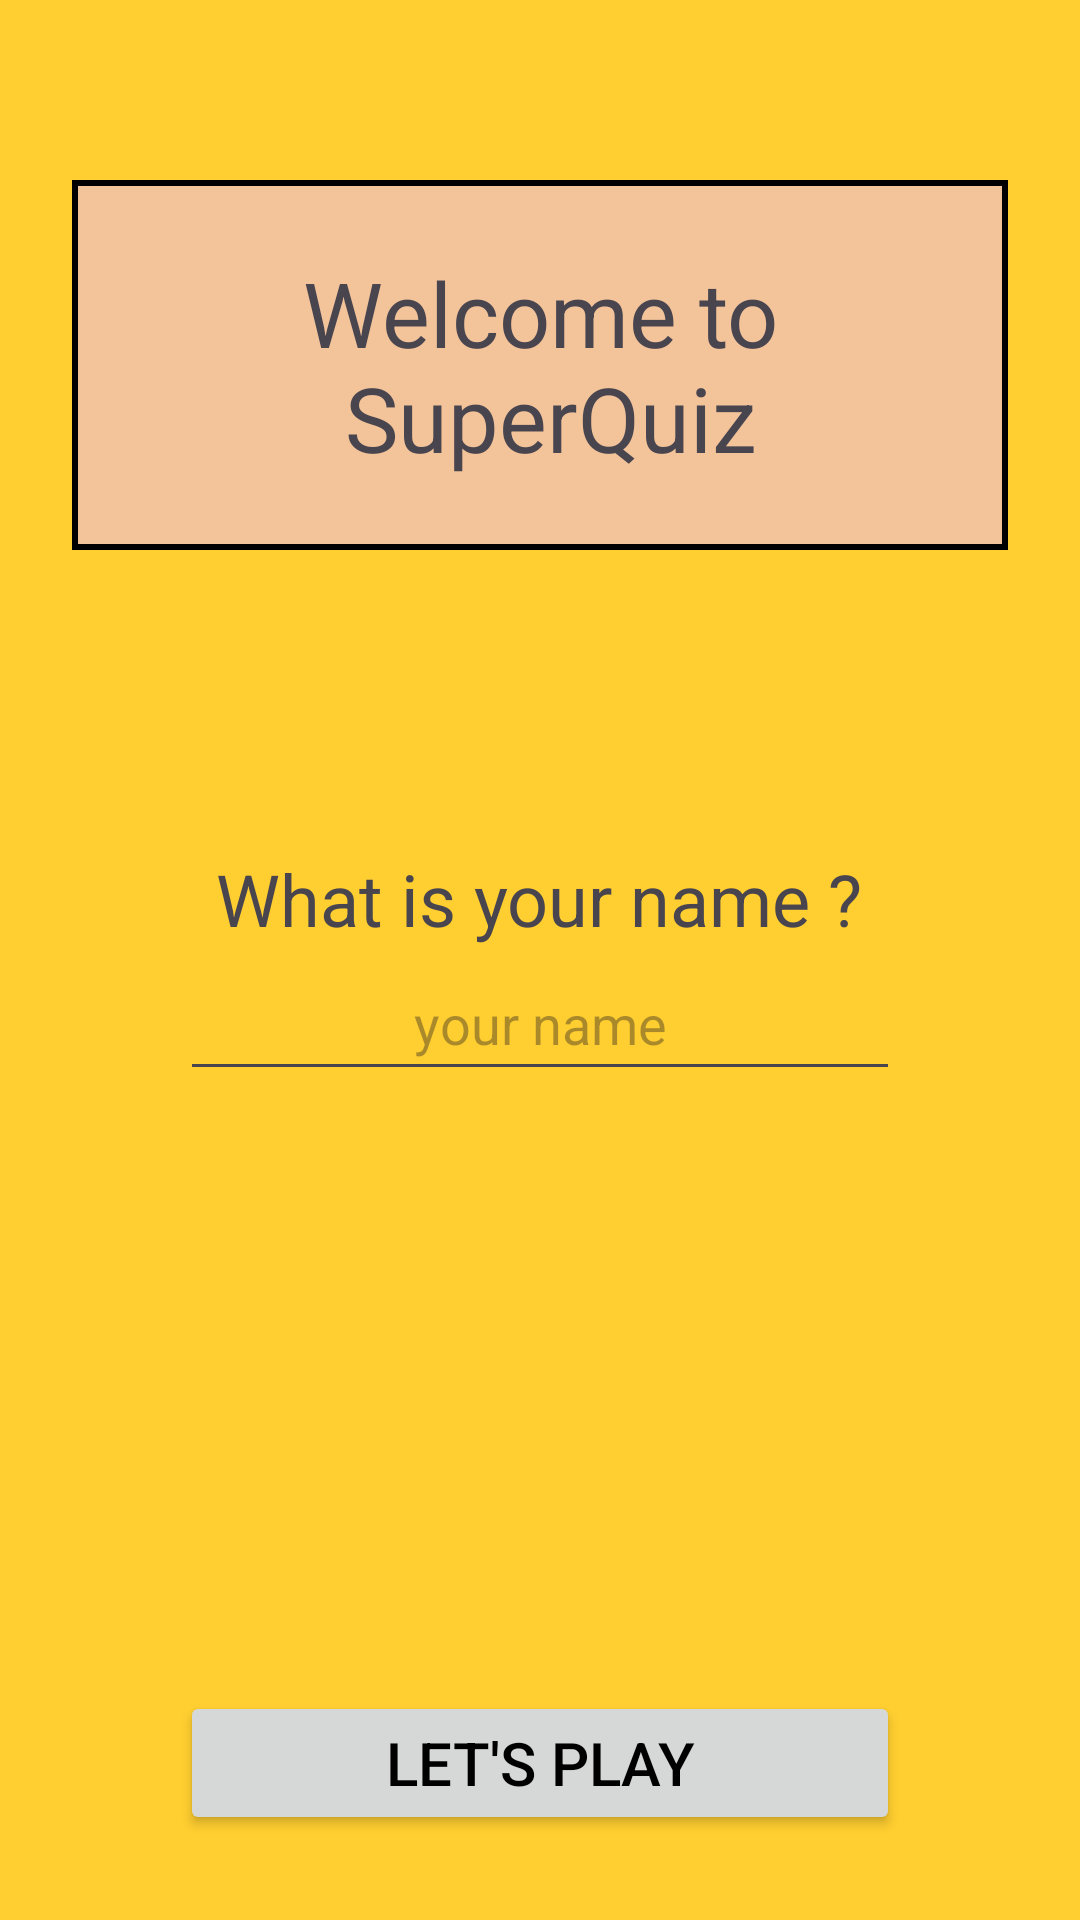

Write the Android layout XML for this screen, with the resource values it uses.
<!-- AndroidManifest.xml: application theme Theme.SuperQuiz -->
<!-- res/layout/fragment_welcome.xml -->
<?xml version="1.0" encoding="utf-8"?>
<LinearLayout xmlns:android="http://schemas.android.com/apk/res/android"
    xmlns:tools="http://schemas.android.com/tools"
    android:layout_width="match_parent"
    android:layout_height="match_parent"
    android:background="#FFCE30"
    android:gravity="center_horizontal"
    android:orientation="vertical"
    tools:context=".ui.welcome.WelcomeFragment">

    <TextView
        android:id="@+id/message_welcome"
        android:layout_width="match_parent"
        android:layout_height="wrap_content"
        android:layout_marginStart="24dp"
        android:layout_marginTop="60dp"
        android:layout_marginEnd="24dp"
        android:background="@drawable/border"
        android:padding="24dp"
        android:text="@string/welcome_to_superquiz"
        android:textAlignment="center"
        android:textSize="30sp" />

    <TextView
        android:id="@+id/message_for_input"
        android:layout_width="wrap_content"
        android:layout_height="wrap_content"
        android:layout_marginTop="100dp"
        android:text="@string/nom"
        android:textSize="24sp" />

    <EditText
        android:id="@+id/message_input"
        android:layout_width="match_parent"
        android:layout_height="wrap_content"
        android:layout_marginStart="60dp"
        android:layout_marginEnd="60dp"
        android:autofillHints="name"
        android:hint="@string/nom_ecrit"
        android:inputType="text"
        android:minHeight="48dp"
        android:textAlignment="center" />

    <Button
        android:id="@+id/button_welcome"
        android:layout_width="match_parent"
        android:layout_height="wrap_content"
        android:layout_marginStart="60dp"
        android:layout_marginTop="200dp"
        android:layout_marginEnd="60dp"
        android:text="@string/text_bouton"
        android:textColor="@color/black"
        android:textSize="20sp"

        />



</LinearLayout>
<!-- resources referenced by this layout -->
<resources>
  <!-- drawable border (drawable) -->
  <?xml version="1.0" encoding="utf-8"?>
  <shape
      xmlns:android="http://schemas.android.com/apk/res/android"
      android:shape="rectangle">
  
      <solid android:color="#F3C39A"/>
  
      <stroke
          android:width="2dp"
          android:color="@color/black" />
  
  </shape>
  <string name="nom">What is your name ?</string>
  <string name="nom_ecrit">your name</string>
  <string name="text_bouton">Let\'s play</string>
  <string name="welcome_to_superquiz">Welcome to\n SuperQuiz</string>
  <style name="Theme.SuperQuiz" parent="Base.Theme.SuperQuiz" />
  <style name="Base.Theme.SuperQuiz" parent="Theme.Material3.DayNight.NoActionBar">
          
          
      </style>
  <!-- not gathered from this repository: default colours our renderer supplied (Android Studio template values) -->
  <color name="black">#FF000000</color>
</resources>
